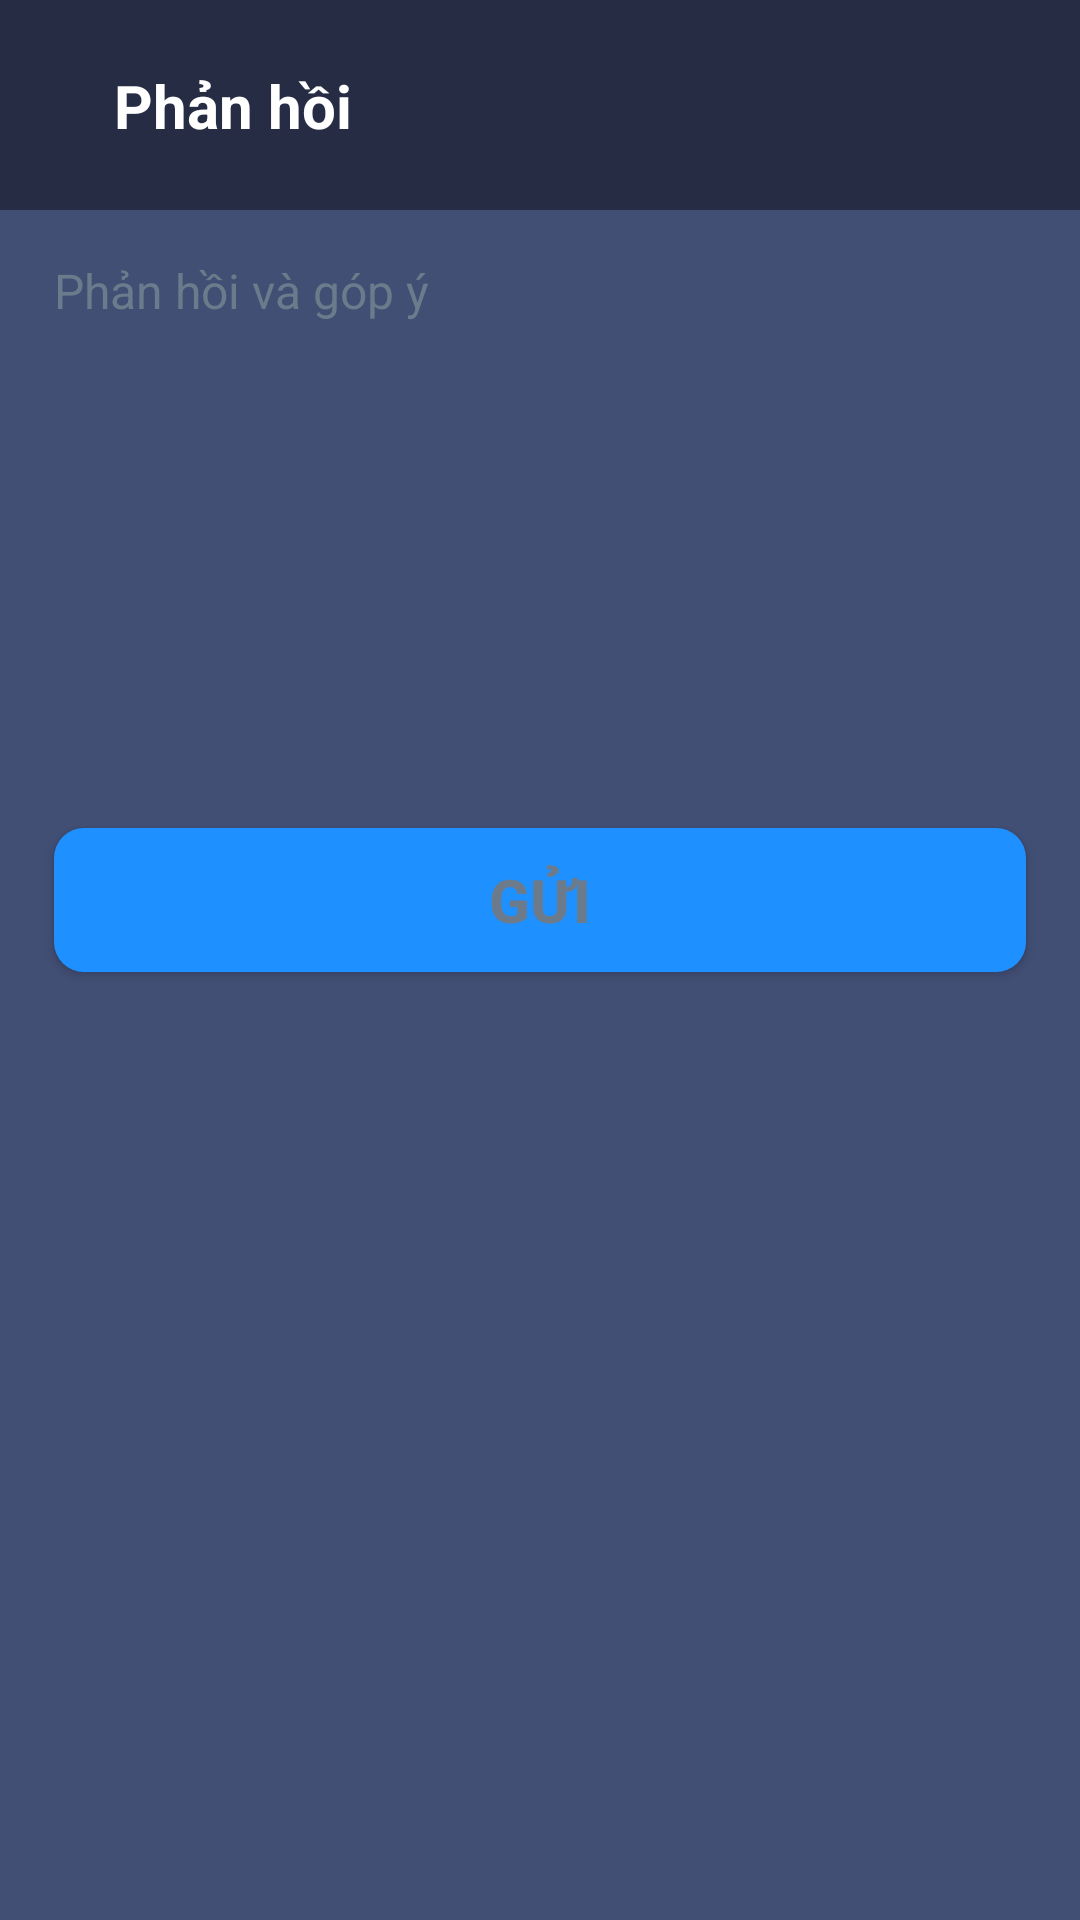

Produce the Android XML layout that renders to this screen, including the resource entries it uses.
<!-- AndroidManifest.xml: application theme Theme.BloodPressure -->
<!-- res/layout/activity_feed_back.xml -->
<?xml version="1.0" encoding="utf-8"?>
<layout xmlns:android="http://schemas.android.com/apk/res/android"
    xmlns:app="http://schemas.android.com/apk/res-auto"
    xmlns:tools="http://schemas.android.com/tools">

    <androidx.constraintlayout.widget.ConstraintLayout
        android:layout_width="match_parent"
        android:layout_height="match_parent"
        android:background="@color/color_background_2"
        android:windowSoftInputMode="adjustResize"
        tools:context="blood.pressure.fingerprint.scanner.bpmonitor.ui.FeedBackActivity">

        <View
            android:id="@+id/view_feed_back"
            android:layout_width="match_parent"
            android:layout_height="70dp"
            android:background="@color/color_background"
            app:layout_constraintTop_toTopOf="parent" />

        <ImageView
            android:padding="4dp"
            android:id="@+id/back_feedback"
            android:layout_width="wrap_content"
            android:layout_height="wrap_content"
            android:layout_marginStart="14dp"
            android:src="@drawable/ic_baseline_arrow_back_24"
            app:layout_constraintBottom_toBottomOf="@id/view_feed_back"
            app:layout_constraintLeft_toLeftOf="parent"
            app:layout_constraintTop_toTopOf="@id/view_feed_back" />

        <TextView
            android:layout_width="wrap_content"
            android:layout_height="wrap_content"
            android:layout_marginStart="16dp"
            android:text="@string/feedback"
            android:textColor="@color/white"
            android:textSize="20sp"
            android:textStyle="bold"
            app:layout_constraintBottom_toBottomOf="@id/back_feedback"
            app:layout_constraintLeft_toRightOf="@id/back_feedback"
            app:layout_constraintTop_toTopOf="@id/back_feedback" />

        <EditText
            android:id="@+id/feedback_content"
            android:layout_width="match_parent"
            android:layout_height="wrap_content"
            android:layout_marginHorizontal="18dp"
            android:layout_marginTop="16dp"
            android:background="@android:color/transparent"
            android:cursorVisible="true"
            android:gravity="top|left"
            android:hint="@string/feedback_hint"
            android:inputType="textMultiLine"
            android:minHeight="180dp"
            android:textColor="@color/white"
            android:textColorHint="@color/color_note"
            android:textSize="16sp"
            app:layout_constraintTop_toBottomOf="@id/view_feed_back"
            tools:ignore="RtlHardcoded"
            android:importantForAutofill="no" />

        <androidx.appcompat.widget.AppCompatButton
            android:layout_width="match_parent"
            android:layout_height="48dp"
            android:layout_marginHorizontal="18dp"
            android:layout_marginTop="10dp"
            android:background="@drawable/ripple_effect"
            android:text="@string/send"
            android:textColor="@color/color_note"
            android:textSize="20sp"
            android:textStyle="bold"
            android:id="@+id/send_feedback"
            app:layout_constraintTop_toBottomOf="@id/feedback_content" />
    </androidx.constraintlayout.widget.ConstraintLayout>
</layout>
<!-- resources referenced by this layout -->
<resources>
  <color name="color_background">#262c44</color>
  <color name="color_background_2">#424f75</color>
  <color name="color_note">#6C7B8B</color>
  <color name="white">#FFFFFFFF</color>
  <!-- drawable ripple_effect (drawable) -->
  <?xml version="1.0" encoding="utf-8"?>
  <ripple xmlns:android="http://schemas.android.com/apk/res/android"
      android:color="#88FFFFFF"> 
  
      <item>
          <shape>
              <solid android:color="@color/dodger_blue" />
              <corners android:radius="10dp" />
          </shape>
      </item>
  
      
      <item android:id="@android:id/mask">
          <shape>
              <solid android:color="?android:colorAccent" />
              <corners android:radius="10dp" />
          </shape>
      </item>
  </ripple>
  <string name="feedback">Phản hồi</string>
  <string name="feedback_hint">Phản hồi và góp ý</string>
  <string name="send">Gửi</string>
  <style name="Theme.BloodPressure" parent="Theme.MaterialComponents.DayNight.NoActionBar">
          
          <item name="colorPrimary">@color/purple_500</item>
          <item name="colorPrimaryVariant">@color/purple_700</item>
          <item name="colorOnPrimary">@color/white</item>
          
          <item name="colorSecondary">@color/teal_200</item>
          <item name="colorSecondaryVariant">@color/teal_700</item>
          <item name="colorOnSecondary">@color/black</item>
          
          <item name="android:statusBarColor">?attr/colorPrimaryVariant</item>
          
      </style>
  <color name="dodger_blue">#1E90FF</color>
  <color name="purple_500">#FF6200EE</color>
  <color name="purple_700">#FF3700B3</color>
  <color name="teal_200">#FF03DAC5</color>
  <color name="teal_700">#FF018786</color>
  <color name="black">#FF000000</color>
</resources>
